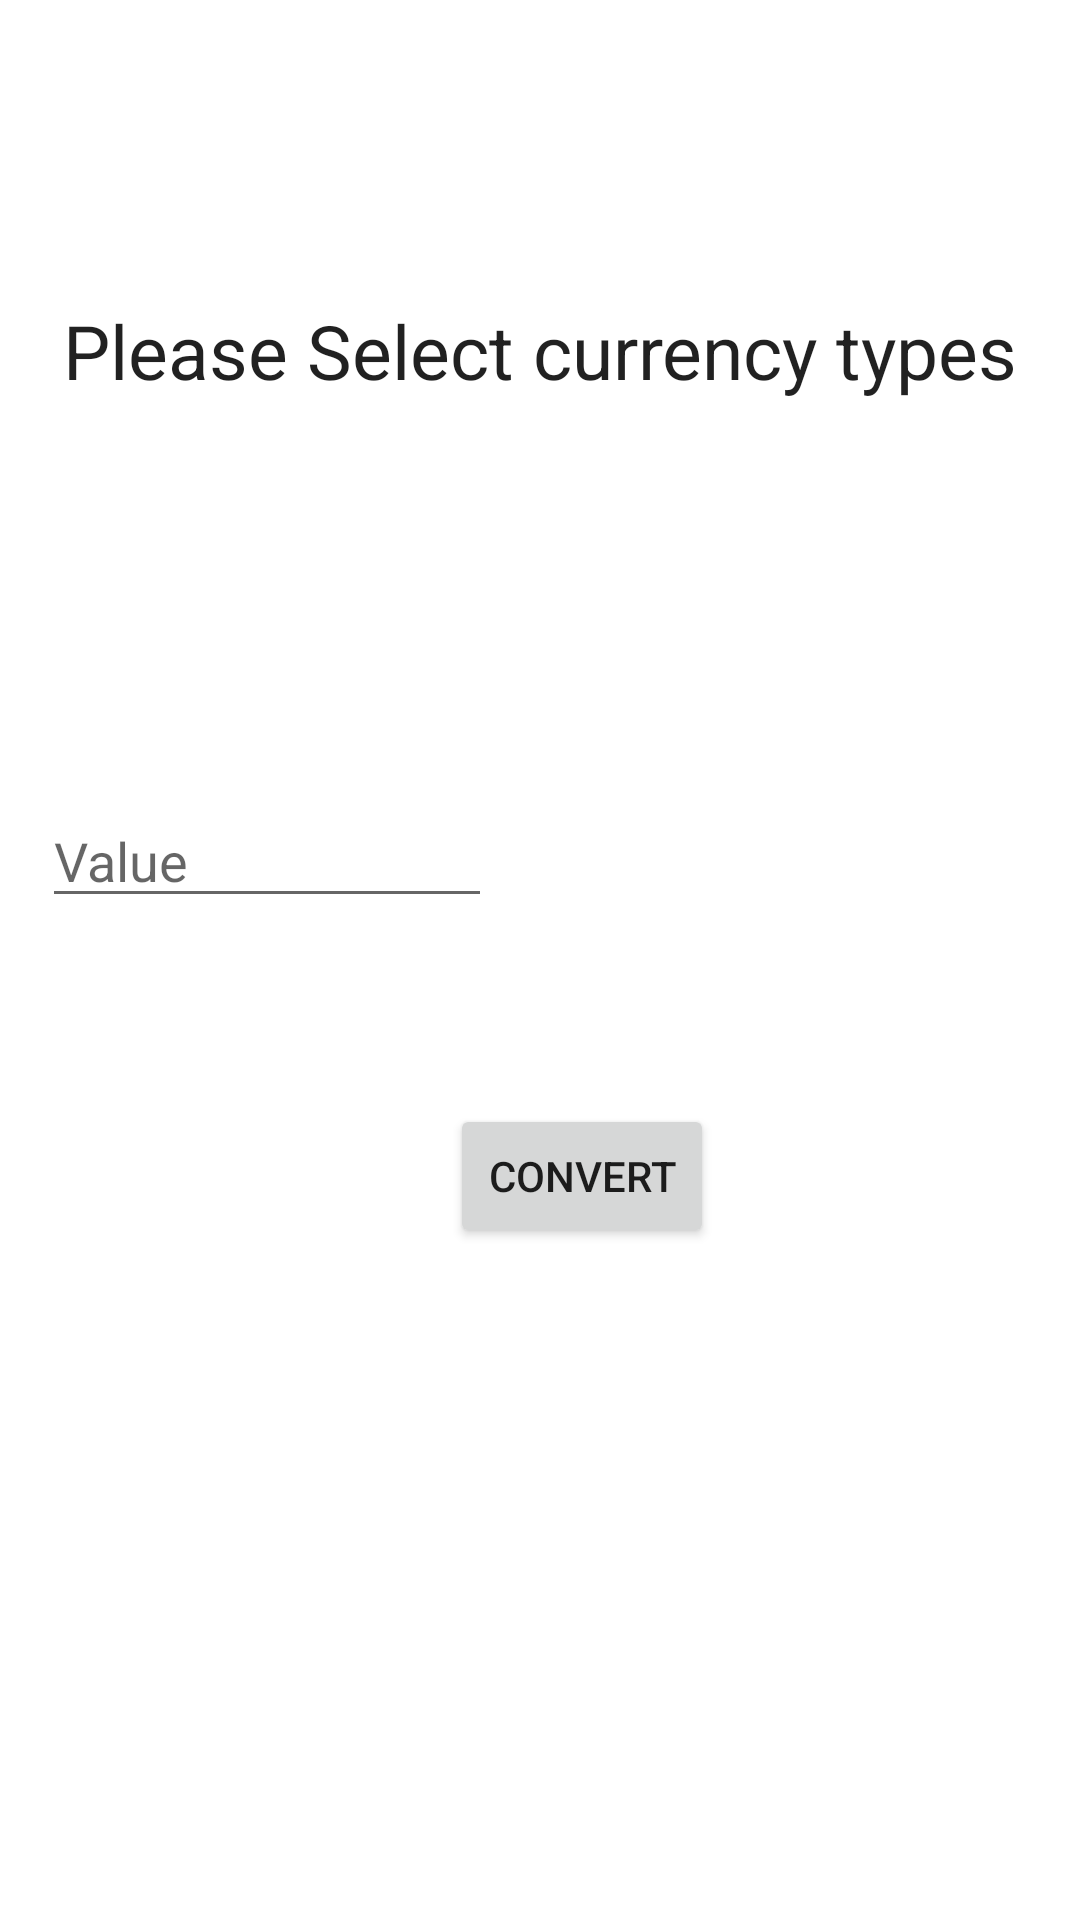

Here is an Android app screen rendered from its layout file. Give the layout XML and the strings, colors and styles it references.
<!-- AndroidManifest.xml: application theme Theme.Convert_App -->
<!-- res/layout/activity_main.xml -->
<?xml version="1.0" encoding="utf-8"?>
<androidx.constraintlayout.widget.ConstraintLayout xmlns:android="http://schemas.android.com/apk/res/android"
    xmlns:app="http://schemas.android.com/apk/res-auto"
    xmlns:tools="http://schemas.android.com/tools"
    android:layout_width="match_parent"
    android:layout_height="match_parent"
    android:accessibilityLiveRegion="polite"
    android:scrollbarSize="58dp"
    android:scrollbarStyle="outsideInset"
    tools:context=".MainActivity">

    <TextView
        android:id="@+id/textView"
        android:layout_width="wrap_content"
        android:layout_height="wrap_content"
        android:layout_marginTop="100dp"
        android:gravity="center"
        android:text="Please Select currency types"
        android:textAppearance="@style/TextAppearance.AppCompat.Large"
        android:textSize="25dp"
        app:layout_constraintEnd_toEndOf="parent"
        app:layout_constraintStart_toStartOf="parent"
        app:layout_constraintTop_toTopOf="parent" />

    <Spinner
        android:id="@+id/spinnerFrom"
        android:layout_width="200dp"
        android:layout_height="wrap_content"
        android:layout_marginStart="11dp"
        android:layout_marginTop="82dp"
        android:layout_marginBottom="491dp"
        app:layout_constraintBottom_toBottomOf="parent"
        app:layout_constraintEnd_toStartOf="@+id/spinnerTo"
        app:layout_constraintStart_toStartOf="parent"
        app:layout_constraintTop_toBottomOf="@+id/textView" />

    <Spinner
        android:id="@+id/spinnerTo"
        android:layout_width="200dp"
        android:layout_height="wrap_content"
        android:layout_marginTop="82dp"
        android:layout_marginEnd="11dp"
        android:layout_marginBottom="491dp"
        app:layout_constraintBottom_toBottomOf="parent"
        app:layout_constraintEnd_toEndOf="parent"
        app:layout_constraintStart_toEndOf="@+id/spinnerFrom"
        app:layout_constraintTop_toBottomOf="@+id/textView" />

    <EditText
        android:id="@+id/etFrom"
        android:layout_width="150dp"
        android:layout_height="wrap_content"
        android:layout_marginTop="103dp"
        android:layout_marginEnd="16dp"
        android:layout_marginBottom="343dp"
        android:ems="10"
        android:hint="Value"
        android:inputType="textPersonName"
        app:layout_constraintBottom_toBottomOf="parent"
        app:layout_constraintEnd_toStartOf="@+id/tvTo"
        app:layout_constraintStart_toStartOf="parent"
        app:layout_constraintTop_toBottomOf="@+id/spinnerTo" />

    <TextView
        android:id="@+id/tvTo"
        android:layout_width="150dp"
        android:layout_height="wrap_content"
        android:layout_marginTop="108dp"
        android:layout_marginEnd="16dp"
        android:textSize="22dp"
        android:text=""
        app:layout_constraintEnd_toEndOf="parent"
        app:layout_constraintTop_toBottomOf="@+id/spinnerFrom" />

    <Button
        android:id="@+id/btnConvert"
        android:layout_width="wrap_content"
        android:layout_height="wrap_content"
        android:layout_marginStart="150dp"
        android:layout_marginTop="70dp"
        android:layout_marginEnd="167dp"
        android:layout_marginBottom="224dp"
        android:onClick="onClik"
        android:text="Convert"
        app:layout_constraintBottom_toBottomOf="parent"
        app:layout_constraintEnd_toEndOf="parent"
        app:layout_constraintHorizontal_bias="0.0"
        app:layout_constraintStart_toStartOf="parent"
        app:layout_constraintTop_toBottomOf="@+id/etFrom"
        app:layout_constraintVertical_bias="1.0" />



</androidx.constraintlayout.widget.ConstraintLayout>
<!-- resources referenced by this layout -->
<resources>
  <style name="Theme.Convert_App" parent="Theme.MaterialComponents.DayNight.DarkActionBar">
          
          <item name="colorPrimary">@color/purple_500</item>
          <item name="colorPrimaryVariant">@color/purple_700</item>
          <item name="colorOnPrimary">@color/white</item>
          
          <item name="colorSecondary">@color/teal_200</item>
          <item name="colorSecondaryVariant">@color/teal_700</item>
          <item name="colorOnSecondary">@color/black</item>
          
          <item name="android:statusBarColor">?attr/colorPrimaryVariant</item>
          
      </style>
  <!-- not gathered from this repository: default colours our renderer supplied (Android Studio template values) -->
  <color name="purple_500">#FF6200EE</color>
  <color name="purple_700">#FF3700B3</color>
  <color name="teal_200">#FF03DAC5</color>
  <color name="teal_700">#FF018786</color>
  <color name="black">#FF000000</color>
  <color name="white">#FFFFFFFF</color>
</resources>
